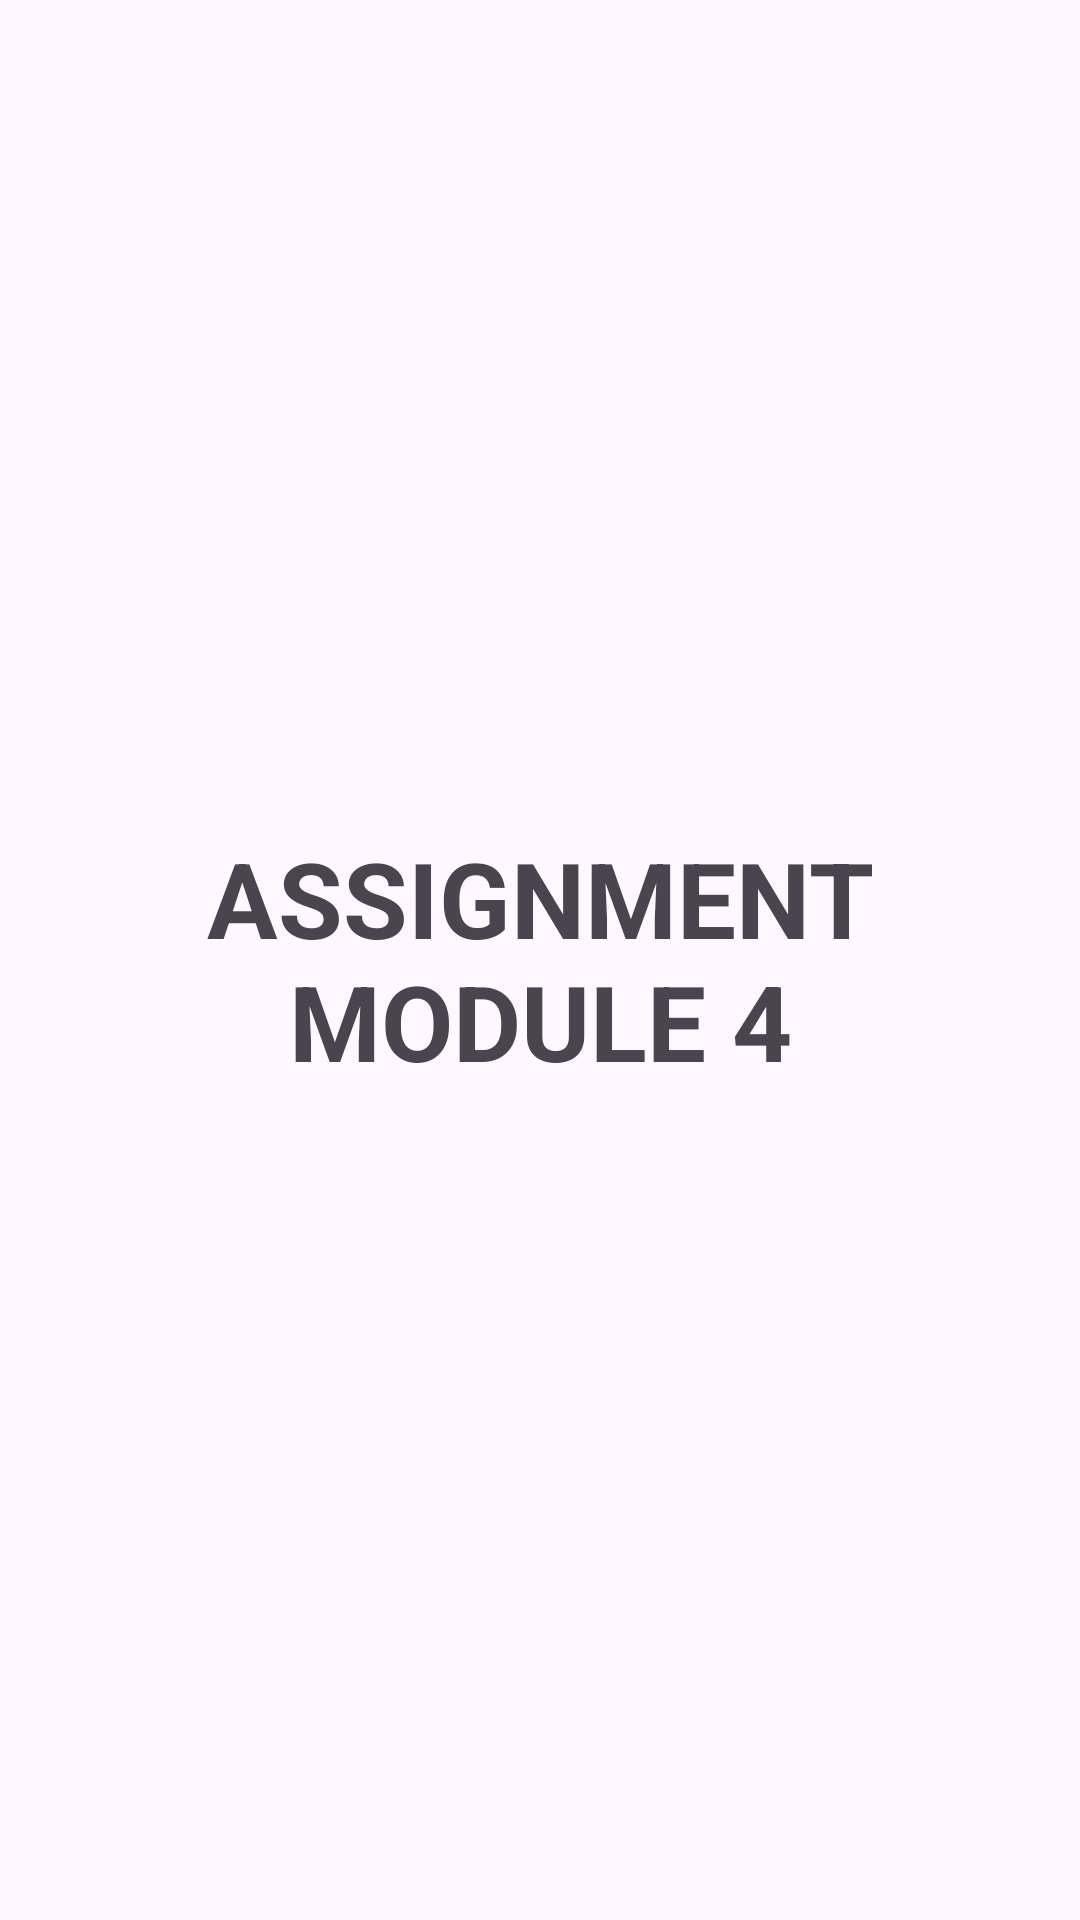

Android layout source for this screen:
<!-- AndroidManifest.xml: application theme Theme.Module4_Assignment -->
<!-- res/layout/activity_main.xml -->
<?xml version="1.0" encoding="utf-8"?>
<RelativeLayout
    xmlns:android="http://schemas.android.com/apk/res/android"
    xmlns:app="http://schemas.android.com/apk/res-auto"
    xmlns:tools="http://schemas.android.com/tools"
    android:layout_width="match_parent"
    android:layout_height="match_parent"
    android:gravity="center"
    android:layout_margin="30dp"
    tools:context=".MainActivity">

    <TextView
        android:layout_width="match_parent"
        android:layout_height="200dp"
        android:text="ASSIGNMENT MODULE 4"
        android:gravity="center"
        android:textStyle="bold"
        android:textSize="35dp"
        />

</RelativeLayout>
<!-- resources referenced by this layout -->
<resources>
  <style name="Theme.Module4_Assignment" parent="Base.Theme.Module4_Assignment" />
  <style name="Base.Theme.Module4_Assignment" parent="Theme.Material3.DayNight.NoActionBar">
          
          
      </style>
</resources>
